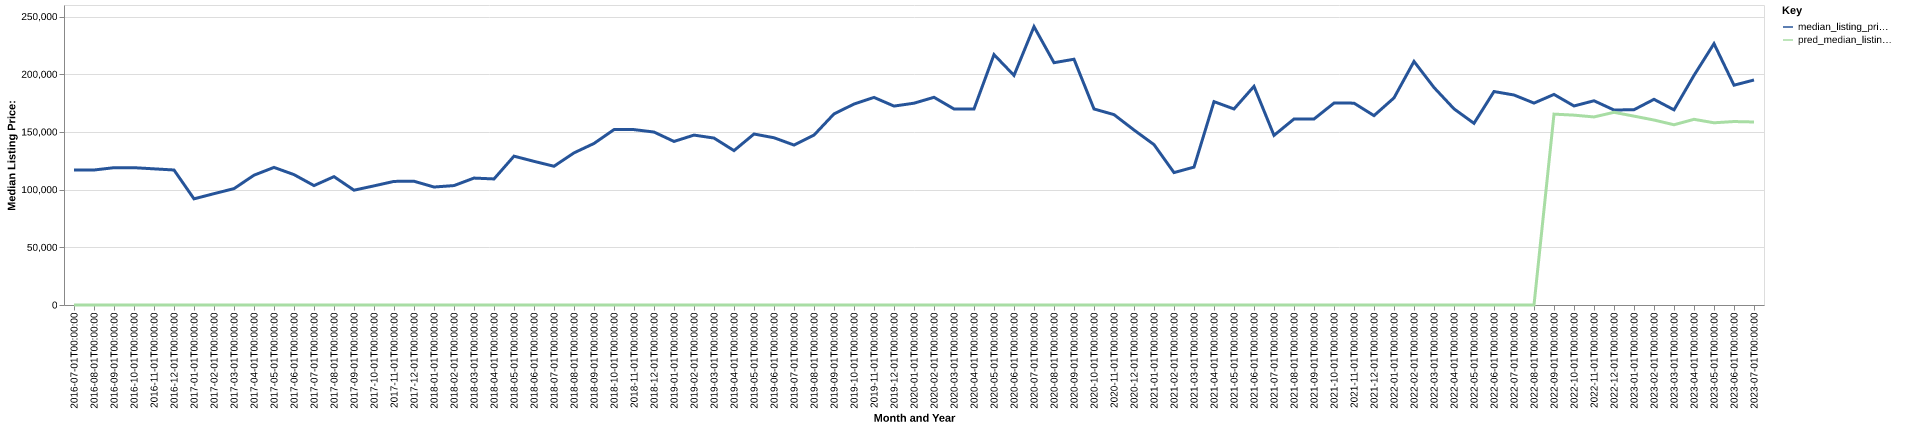

Data behind this chart, as committed beside it:
date, time_idx, median_listing_price, thirty_year_interest_rate_five, month, county_name, active_listing_count, median_days_on_market, pred_median_listing_price, month_year
2016-07-01, 0, 117000, 3.72, 7, bates, mo, 64.0, 64.0, 0, Jul-2016
2016-08-01, 1, 117000, 3.73, 8, bates, mo, 68.0, 59.0, 0, Aug-2016
2016-09-01, 2, 119000, 3.66, 9, bates, mo, 65.0, 77.0, 0, Sep-2016
2016-10-01, 3, 119000, 3.64, 10, bates, mo, 61.0, 94.0, 0, Oct-2016
2016-11-01, 4, 118000, 3.66, 11, bates, mo, 57.0, 104.0, 0, Nov-2016
2016-12-01, 5, 117000, 3.48, 12, bates, mo, 55.0, 94.0, 0, Dec-2016
2017-01-01, 6, 92000, 3.45, 1, bates, mo, 51.0, 83.0, 0, Jan-2017
2017-02-01, 7, 96500, 3.5, 2, bates, mo, 51.0, 80.0, 0, Feb-2017
2017-03-01, 8, 100850, 3.52, 3, bates, mo, 56.0, 56.0, 0, Mar-2017
2017-04-01, 9, 112500, 4.03, 4, bates, mo, 62.0, 61.0, 0, Apr-2017
2017-05-01, 10, 119250, 4.32, 5, bates, mo, 65.0, 71.0, 0, May-2017
2017-06-01, 11, 113000, 4.2, 6, bates, mo, 60.0, 80.0, 0, Jun-2017
2017-07-01, 12, 103500, 4.19, 7, bates, mo, 60.0, 74.0, 0, Jul-2017
2017-08-01, 13, 111250, 4.3, 8, bates, mo, 59.0, 80.0, 0, Aug-2017
2017-09-01, 14, 99500, 4.1, 9, bates, mo, 59.0, 71.0, 0, Sep-2017
2017-10-01, 15, 103250, 4.05, 10, bates, mo, 65.0, 79.0, 0, Oct-2017
2017-11-01, 16, 107125, 3.94, 11, bates, mo, 65.0, 74.0, 0, Nov-2017
2017-12-01, 17, 107250, 4.03, 12, bates, mo, 60.0, 84.0, 0, Dec-2017
2018-01-01, 18, 102250, 3.93, 1, bates, mo, 52.0, 111.0, 0, Jan-2018
2018-02-01, 19, 103500, 3.83, 2, bates, mo, 45.0, 128.0, 0, Feb-2018
2018-03-01, 20, 110000, 3.94, 3, bates, mo, 40.0, 129.0, 0, Mar-2018
2018-04-01, 21, 109250, 3.95, 4, bates, mo, 41.0, 87.0, 0, Apr-2018
2018-05-01, 22, 129000, 3.99, 5, bates, mo, 44.0, 58.0, 0, May-2018
2018-06-01, 23, 124500, 4.15, 6, bates, mo, 48.0, 51.0, 0, Jun-2018
2018-07-01, 24, 120250, 4.4, 7, bates, mo, 61.0, 63.0, 0, Jul-2018
2018-08-01, 25, 131850, 4.46, 8, bates, mo, 57.0, 53.0, 0, Aug-2018
2018-09-01, 26, 140000, 4.58, 9, bates, mo, 57.0, 72.0, 0, Sep-2018
2018-10-01, 27, 152000, 4.66, 10, bates, mo, 59.0, 95.0, 0, Oct-2018
2018-11-01, 28, 152000, 4.62, 11, bates, mo, 58.0, 96.0, 0, Nov-2018
2018-12-01, 29, 149900, 4.54, 12, bates, mo, 54.0, 99.0, 0, Dec-2018
2019-01-01, 30, 141750, 4.6, 1, bates, mo, 48.0, 109.0, 0, Jan-2019
2019-02-01, 31, 147250, 4.72, 2, bates, mo, 45.0, 129.0, 0, Feb-2019
2019-03-01, 32, 144679, 4.9, 3, bates, mo, 48.0, 104.0, 0, Mar-2019
2019-04-01, 33, 133804, 4.94, 4, bates, mo, 52.0, 61.0, 0, Apr-2019
2019-05-01, 34, 148188, 4.75, 5, bates, mo, 52.0, 60.0, 0, May-2019
2019-06-01, 35, 144950, 4.51, 6, bates, mo, 52.0, 68.0, 0, Jun-2019
2019-07-01, 36, 138625, 4.41, 7, bates, mo, 51.0, 48.0, 0, Jul-2019
2019-08-01, 37, 147245, 4.41, 8, bates, mo, 53.0, 50.0, 0, Aug-2019
2019-09-01, 38, 165614, 4.2, 9, bates, mo, 54.0, 56.0, 0, Sep-2019
2019-10-01, 39, 174159, 4.14, 10, bates, mo, 55.0, 62.0, 0, Oct-2019
2019-11-01, 40, 179900, 3.84, 11, bates, mo, 52.0, 81.0, 0, Nov-2019
2019-12-01, 41, 172400, 3.81, 12, bates, mo, 44.0, 97.0, 0, Dec-2019
2020-01-01, 42, 174900, 3.75, 1, bates, mo, 40.0, 106.0, 0, Jan-2020
2020-02-01, 43, 180000, 3.73, 2, bates, mo, 41.0, 115.0, 0, Feb-2020
2020-03-01, 44, 169900, 3.78, 3, bates, mo, 39.0, 130.0, 0, Mar-2020
2020-04-01, 45, 169900, 3.75, 4, bates, mo, 37.0, 133.0, 0, Apr-2020
2020-05-01, 46, 217000, 3.74, 5, bates, mo, 30.0, 121.0, 0, May-2020
2020-06-01, 47, 199000, 3.72, 6, bates, mo, 31.0, 98.0, 0, Jun-2020
2020-07-01, 48, 241250, 3.49, 7, bates, mo, 29.0, 73.0, 0, Jul-2020
2020-08-01, 49, 210000, 3.65, 8, bates, mo, 31.0, 62.0, 0, Aug-2020
2020-09-01, 50, 213000, 3.33, 9, bates, mo, 34.0, 48.0, 0, Sep-2020
2020-10-01, 51, 169900, 3.28, 10, bates, mo, 32.0, 37.0, 0, Oct-2020
2020-11-01, 52, 165000, 3.21, 11, bates, mo, 28.0, 60.0, 0, Nov-2020
2020-12-01, 53, 151675, 3.07, 12, bates, mo, 25.0, 76.0, 0, Dec-2020
2021-01-01, 54, 139000, 2.99, 1, bates, mo, 25.0, 67.0, 0, Jan-2021
2021-02-01, 55, 114750, 2.93, 2, bates, mo, 23.0, 98.0, 0, Feb-2021
2021-03-01, 56, 119500, 2.88, 3, bates, mo, 17.0, 55.0, 0, Mar-2021
2021-04-01, 57, 176250, 2.84, 4, bates, mo, 23.0, 52.0, 0, Apr-2021
2021-05-01, 58, 169900, 2.71, 5, bates, mo, 18.0, 57.0, 0, May-2021
2021-06-01, 59, 189500, 2.79, 6, bates, mo, 21.0, 61.0, 0, Jun-2021
... 25 more rows
